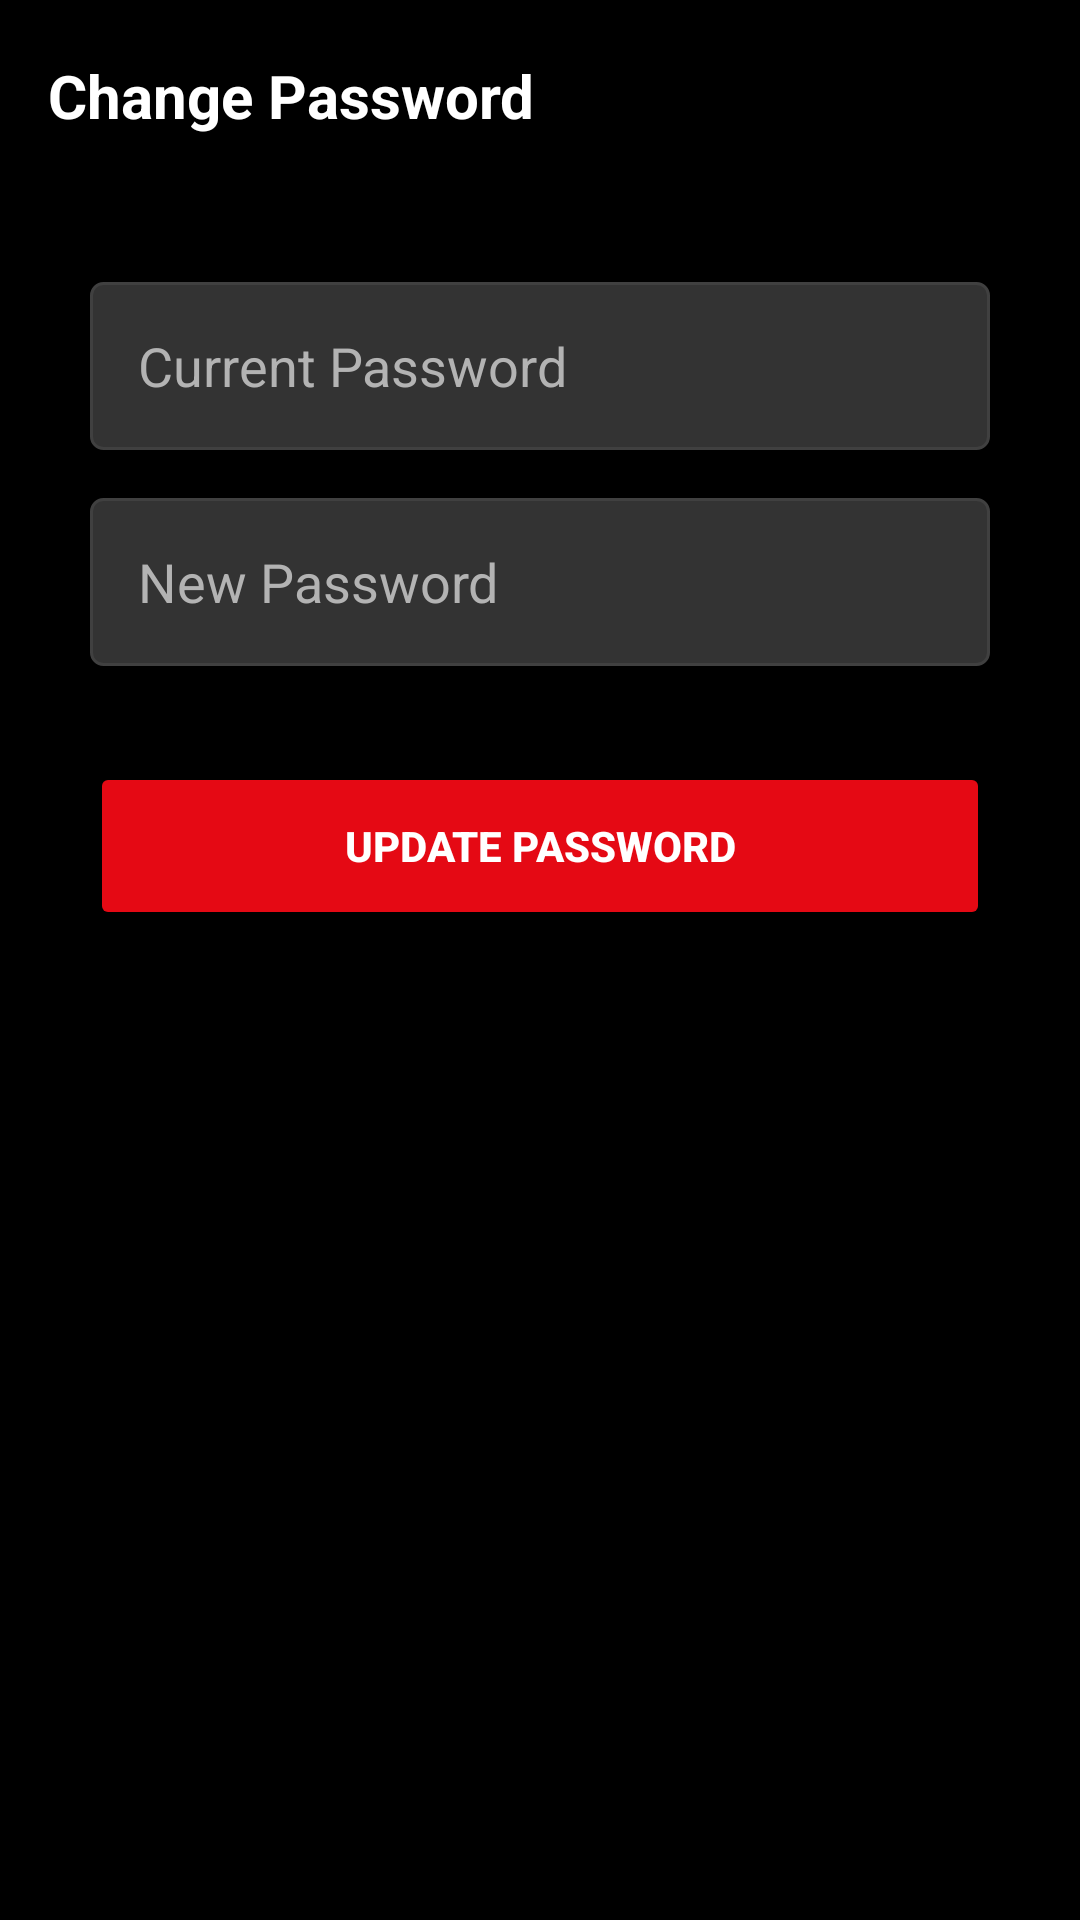

Produce the Android XML layout that renders to this screen, including the resource entries it uses.
<!-- AndroidManifest.xml: application theme Theme.MonogatariApp -->
<!-- res/layout/activity_change_password.xml -->
<?xml version="1.0" encoding="utf-8"?>
<androidx.constraintlayout.widget.ConstraintLayout
    xmlns:android="http://schemas.android.com/apk/res/android"
    xmlns:app="http://schemas.android.com/apk/res-auto"
    android:layout_width="match_parent"
    android:layout_height="match_parent"
    android:background="@color/bg_page">

    <androidx.appcompat.widget.Toolbar
        android:id="@+id/toolbarChangePassword"
        android:layout_width="match_parent"
        android:layout_height="?attr/actionBarSize"
        app:layout_constraintTop_toTopOf="parent"
        app:navigationIconTint="@color/text_main">

        <TextView
            android:layout_width="wrap_content"
            android:layout_height="wrap_content"
            android:text="Change Password"
            android:textColor="@color/text_main"
            android:textSize="20sp"
            android:textStyle="bold" />
    </androidx.appcompat.widget.Toolbar>

    <LinearLayout
        android:layout_width="match_parent"
        android:layout_height="0dp"
        android:orientation="vertical"
        android:padding="30dp"
        app:layout_constraintTop_toBottomOf="@id/toolbarChangePassword"
        app:layout_constraintBottom_toBottomOf="parent">

        <EditText
            android:id="@+id/etOldPassword"
            android:layout_width="match_parent"
            android:layout_height="56dp"
            android:hint="Current Password"
            android:background="@drawable/bg_input_netflix"
            android:paddingHorizontal="16dp"
            android:textColor="@color/text_main"
            android:textColorHint="@color/text_hint"
            android:inputType="textPassword" />

        <EditText
            android:id="@+id/etNewPassword"
            android:layout_width="match_parent"
            android:layout_height="56dp"
            android:layout_marginTop="16dp"
            android:hint="New Password"
            android:background="@drawable/bg_input_netflix"
            android:paddingHorizontal="16dp"
            android:textColor="@color/text_main"
            android:textColorHint="@color/text_hint"
            android:inputType="textPassword" />

        <Button
            android:id="@+id/btnUpdatePassword"
            android:layout_width="match_parent"
            android:layout_height="56dp"
            android:layout_marginTop="32dp"
            android:text="Update Password"
            android:backgroundTint="@color/netflix_red"
            android:textColor="@color/text_main"
            android:textStyle="bold"
            app:cornerRadius="4dp" />

    </LinearLayout>

</androidx.constraintlayout.widget.ConstraintLayout>
<!-- resources referenced by this layout -->
<resources>
  <color name="bg_page">#000000</color>
  <color name="netflix_red">#E50914</color>
  <color name="text_hint">#B3B3B3</color>
  <color name="text_main">#FFFFFF</color>
  <!-- drawable bg_input_netflix (drawable) -->
  <?xml version="1.0" encoding="utf-8"?>
  <shape xmlns:android="http://schemas.android.com/apk/res/android">
      <solid android:color="@color/input_bg" />
      <corners android:radius="4dp" />
      <stroke android:width="1dp" android:color="@color/input_border" />
  </shape>
  <style name="Theme.MonogatariApp" parent="Base.Theme.MonogatariApp" />
  <color name="input_bg">#333333</color>
  <color name="input_border">#404040</color>
  <style name="Base.Theme.MonogatariApp" parent="Theme.Material3.DayNight.NoActionBar">
          <item name="colorPrimary">@color/netflix_red</item>
          <item name="colorOnPrimary">#FFFFFF</item>
  
          <item name="android:windowBackground">@color/bg_page</item>
          <item name="colorSurface">@color/bg_page</item>
          <item name="colorOnSurface">@color/text_main</item>
          <item name="colorSurfaceVariant">@color/bg_card</item>
          <item name="colorOnSurfaceVariant">@color/text_hint</item>
  
          <item name="android:statusBarColor">@color/bg_page</item>
          <item name="android:windowLightStatusBar">false</item>
      </style>
  <color name="bg_card">#121212</color>
</resources>
